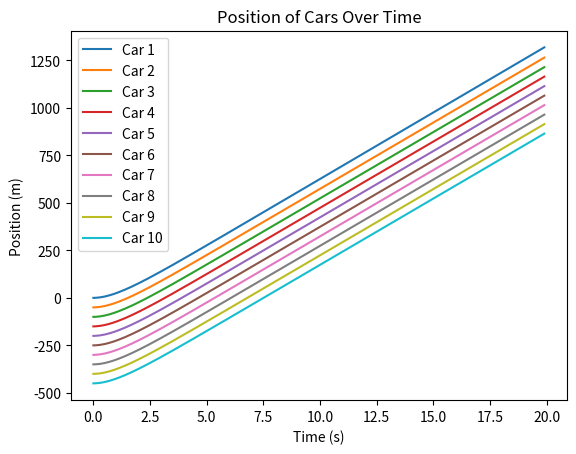

Recreate this plot in Python.
import numpy as np
import matplotlib.pyplot as plt

# Parameters
num_cars = 10
v_desired = 70  # m/s (desired speed)
k = 0.9  # acceleration factor
c = 10   # deceleration constant
dt = 0.1  # time step in seconds
time_total = 20  # total simulation time in seconds

# Initial conditions
num_steps = int(time_total / dt)
velocities = np.zeros((num_cars, num_steps))
positions = np.zeros((num_cars, num_steps))

# Initial position setup (spacing cars)
initial_distance = 50
positions[0, 0] = 0  # Lead car starts at 0
for i in range(1, num_cars):
    positions[i, 0] = positions[i-1, 0] - initial_distance

# Simulation
for t in range(1, num_steps):
    for i in range(num_cars):
        if i == 0:
            # Lead car acceleration
            a = k * (v_desired - velocities[i, t-1])
        else:
            # Distance to the car in front
            d = positions[i-1, t-1] - positions[i, t-1]
            a = k * (v_desired - velocities[i, t-1]) - c / max(d, 1)
            if d < 2:  # Safety check to prevent overlap
                a = -5  # Hard braking

        # Update velocity and position
        velocities[i, t] = max(0, velocities[i, t-1] + a * dt)
        positions[i, t] = positions[i, t-1] + velocities[i, t-1] * dt + 0.5 * a * dt**2

# Plot the results
for i in range(num_cars):
    plt.plot(np.arange(0, time_total, dt), positions[i], label=f"Car {i+1}")

plt.xlabel("Time (s)")
plt.ylabel("Position (m)")
plt.title("Position of Cars Over Time")
plt.legend()
plt.show()
